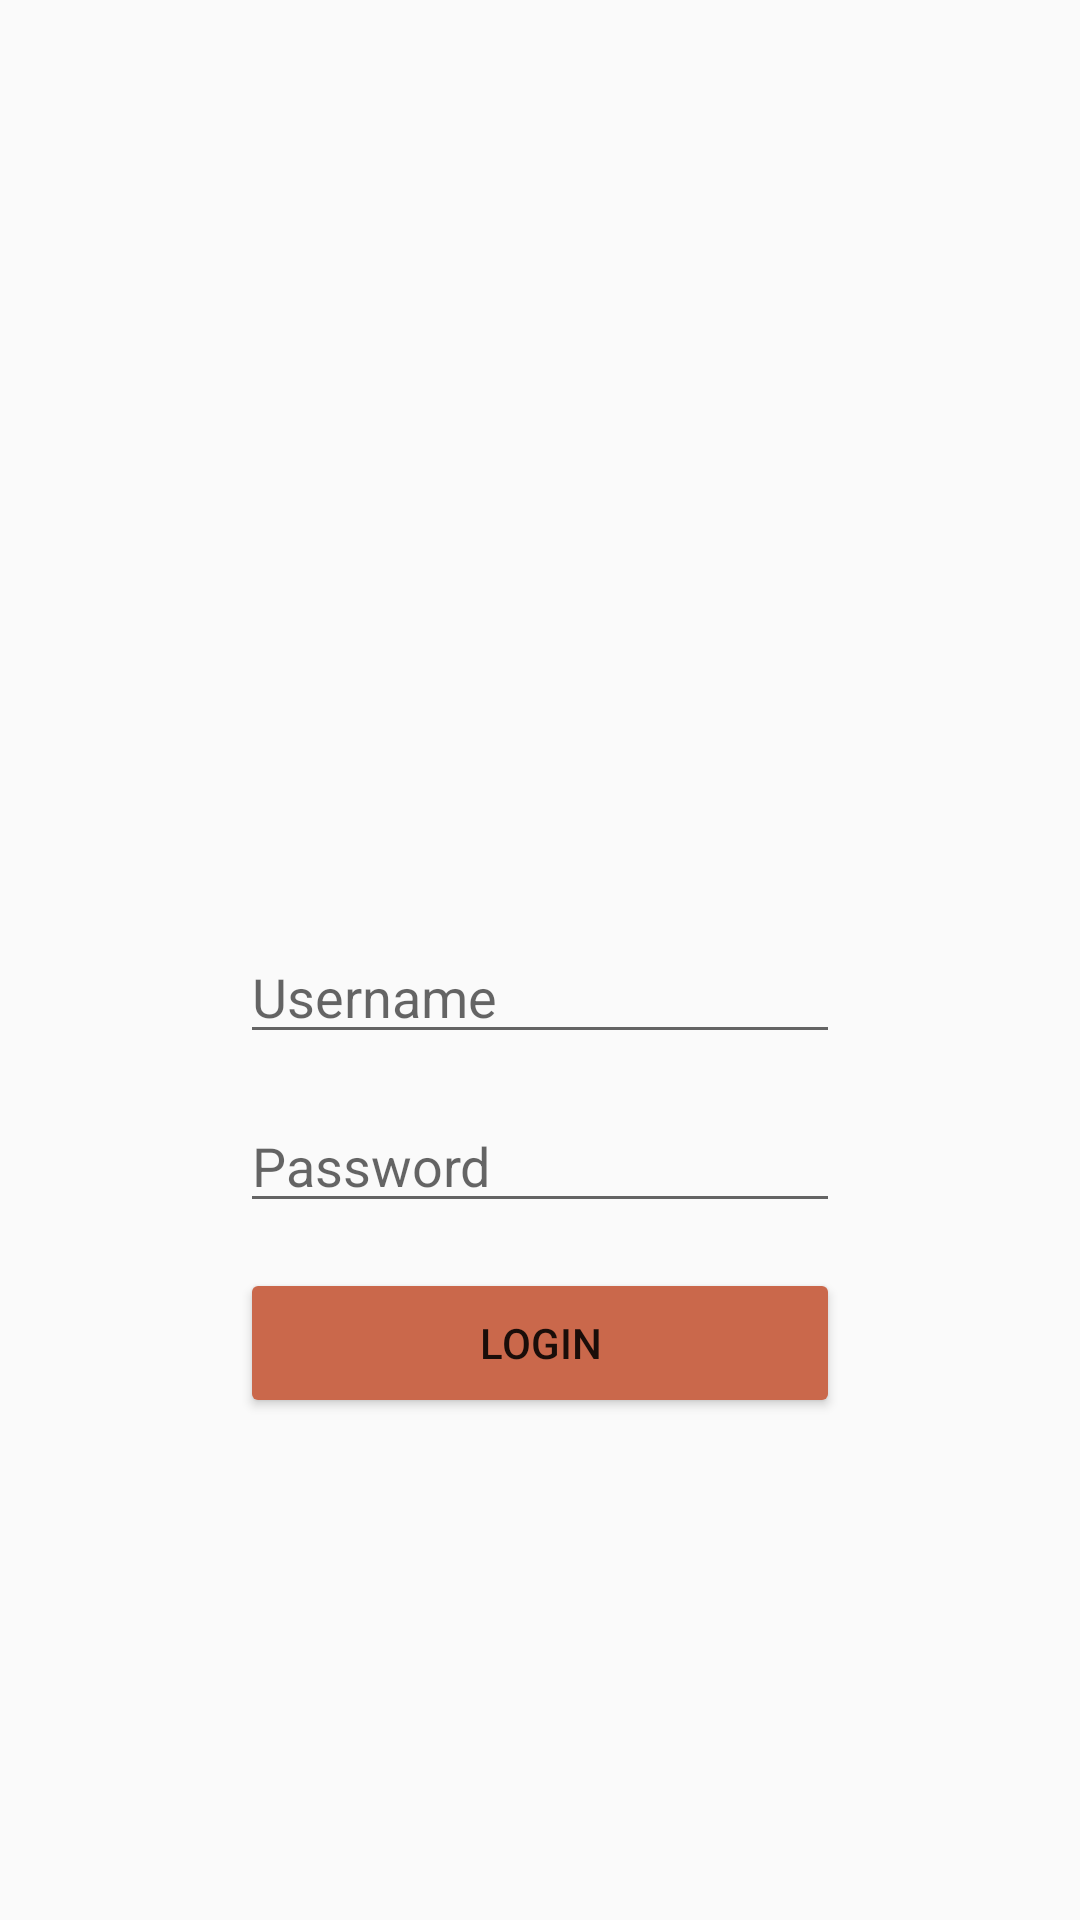

Android layout source for this screen:
<!-- AndroidManifest.xml: activity theme Theme.AppCompat.Light.NoActionBar -->
<!-- res/layout/activity_login.xml -->
<?xml version="1.0" encoding="utf-8"?>
<RelativeLayout xmlns:android="http://schemas.android.com/apk/res/android"
    xmlns:app="http://schemas.android.com/apk/res-auto"
    xmlns:tools="http://schemas.android.com/tools"
    android:layout_width="match_parent"
    android:layout_height="match_parent"
    android:background="@drawable/bglogin"
    tools:context=".LoginActivity">

    <LinearLayout
        android:layout_width="match_parent"
        android:layout_height="match_parent"
        android:gravity="center_horizontal"
        android:orientation="vertical">

        <ImageView
            android:layout_width="200dp"
            android:layout_height="150dp"
            android:layout_gravity="center_horizontal"
            android:layout_marginTop="140dp"
            android:layout_marginBottom="20dp"
            android:src="@drawable/login" />

        <EditText
            android:id="@+id/txtUsername"
            android:layout_width="200dp"
            android:layout_height="wrap_content"
            android:layout_marginBottom="15dp"
            android:ems="10"
            android:hint="Username"
            android:inputType="textPersonName" />

        <EditText
            android:id="@+id/txtPassword"
            android:layout_width="200dp"
            android:layout_height="wrap_content"
            android:layout_marginBottom="15dp"
            android:ems="10"
            android:hint="Password"
            android:inputType="textPassword" />

        <Button
            android:id="@+id/btnLogin"
            android:layout_width="200dp"
            android:layout_height="50dp"
            android:backgroundTint="#CA684B"
            android:text="Login" />

    </LinearLayout>
</RelativeLayout>
<!-- resources referenced by this layout -->
<resources>

</resources>
